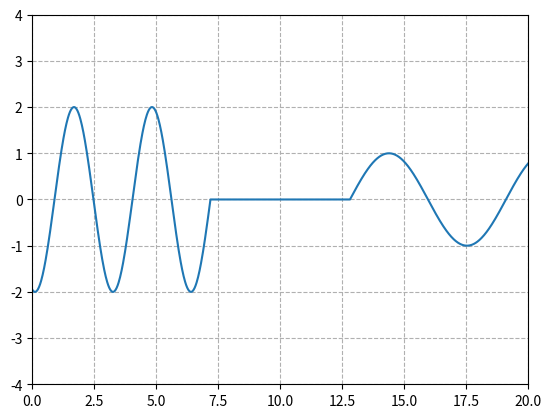

Generate this figure with matplotlib: (Note: this script raises an exception after producing the figure.)
# 引用所需要的库
import numpy as np
import matplotlib.pyplot as plt
from matplotlib.animation import FuncAnimation

# 定义画布
fig, ax = plt.subplots()
plt.grid(ls='--')
line, =ax.plot([], [])
#line1, = ax.plot([], [])  # 返回的第一个值是update函数需要改变的
#line2, = ax.plot([], [])


# 获取直线的数组
def line_space(x1, x2, B, A=1, OMEGA=1, PHI=0): #x1,x2范围 , B步长 , Phi φ补偿位置 相位 , omiga  ω角频率角速度, A振幅
    x = np.linspace(x1, x2, B)
    return x, A*np.sin(OMEGA*(x+PHI))

def addy(B):
    x = np.linspace(0, 20, 1000)
    y = np.linspace(0,0,1000)
    x1, y2 = line_space(20-20*B/1000, 20, B+1, PHI=20*B/1000-20,)#+np.pi)
    x2, y1 = line_space(0, 20*B/1000, B+1, 2, 2, -20*B/1000)
    if B>500: 
        for i in range(1000-B,B):
            y[i]=y1[i]+y2[i-1000+B]
        for i in range(1000-B):
            y[i]=y1[i]
            y[-i-1]=y2[-i-1]
    else:
        for i in range(B):
            y[i] = y1[i]
            y[-i-1]=y2[-i-1]
    return x, y


# 这里B就是frame
def update(B):
    ax.set_xlim(0, 20)
    ax.set_ylim(-4, 4)
    #x1, y1 = line_space(20-20*B/1000,20,1000-B)
    #x2, y2 = line_space(0,20*B/1000,B)
    x, y = addy(B)
    line.set_data(x, y)
    #line1.set_data(x1,y1)
    #line2.set_data(x2,y2)
    return line#[line1,line2]

# 使用函数并保存保存会在下一篇文章讲
# 可以用plt.show()来代替一下

#addy(15)

ani = FuncAnimation(fig, update, frames=range(1000), interval=10)
ani.save('move2.mp4', fps=100)
